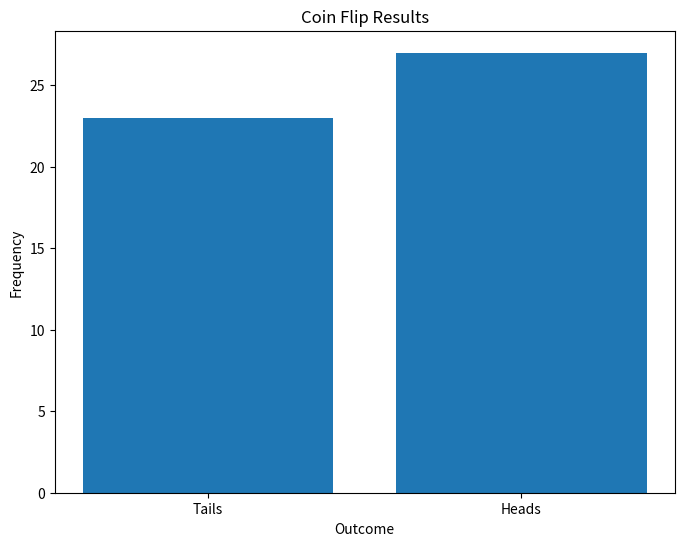
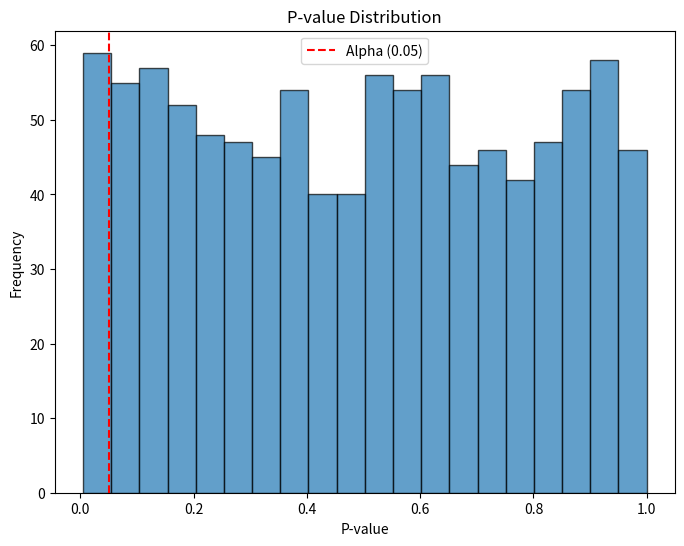

Recreate these plots in Python, in order.
import numpy as np
from scipy import stats

def calculate_mean(data):
    return np.mean(data)

def calculate_proportion(data, value):
    return np.mean(data == value)

def calculate_t_statistic(data, null_value):
    t_stat = (calculate_mean(data) - null_value) / (np.std(data, ddof=1) / np.sqrt(len(data)))
    return t_stat

def calculate_z_score(data, null_value, pop_std_dev):
    z_score = (calculate_mean(data) - null_value) / (pop_std_dev / np.sqrt(len(data)))
    return z_score

def calculate_p_value(t_stat, degrees_of_freedom, two_tailed=True):
    if two_tailed:
        if degrees_of_freedom is not None:
            p_value = 2 * (1 - stats.t.cdf(np.abs(t_stat), degrees_of_freedom))
        else:
            p_value = 2 * (1 - stats.norm.cdf(np.abs(t_stat)))
    else:
        if degrees_of_freedom is not None:
            p_value = 1 - stats.t.cdf(np.abs(t_stat), degrees_of_freedom)
        else:
            p_value = 1 - stats.norm.cdf(np.abs(t_stat))
    return p_value

def hypothesis_test(data, null_value, alpha=0.05, two_tailed=True):
    if isinstance(data, list):
        data = np.array(data)

    if len(data) < 30:
        t_stat = calculate_t_statistic(data, null_value)
        degrees_of_freedom = len(data) - 1
        p_value = calculate_p_value(t_stat, degrees_of_freedom, two_tailed)
        hypothesis_result = "Reject" if p_value < alpha else "Fail to reject"
    else:
        z_score = calculate_z_score(data, null_value, pop_std_dev=1.0)  # Assuming known population standard deviation
        p_value = calculate_p_value(z_score, degrees_of_freedom=None, two_tailed=two_tailed)
        hypothesis_result = "Reject" if p_value < alpha else "Fail to reject"

    return hypothesis_result, p_value

import matplotlib.pyplot as plt

def plot_bar_chart(data, labels, title, xlabel, ylabel):
    plt.figure(figsize=(8, 6))
    plt.bar(labels, data)
    plt.xlabel(xlabel)
    plt.ylabel(ylabel)
    plt.title(title)
    plt.show()

def plot_p_value_distribution(p_values, alpha, title):
    plt.figure(figsize=(8, 6))
    plt.hist(p_values, bins=20, edgecolor='black', alpha=0.7)
    plt.axvline(alpha, color='red', linestyle='dashed', label=f"Alpha ({alpha})")
    plt.xlabel('P-value')
    plt.ylabel('Frequency')
    plt.title(title)
    plt.legend()
    plt.show()

# Example usage with coin flip data
np.random.seed(42)
coin_flips = np.random.randint(0, 2, 50)  # Simulating coin flips (0 = Tails, 1 = Heads)

null_hypothesis_value = 0.5
hypothesis_result, p_value = hypothesis_test(coin_flips, null_hypothesis_value)

print(f"Null Hypothesis: P = {null_hypothesis_value}")
print(f"Hypothesis Result: {hypothesis_result}")
print(f"P-value: {p_value}")

# Example of bar chart visualization
plot_bar_chart([np.sum(coin_flips == 0), np.sum(coin_flips == 1)], 
               labels=['Tails', 'Heads'], 
               title='Coin Flip Results', 
               xlabel='Outcome', 
               ylabel='Frequency')

# Example of P-value distribution visualization
p_values = np.random.rand(1000)  # Simulating random p-values
plot_p_value_distribution(p_values, alpha=0.05, title='P-value Distribution')
